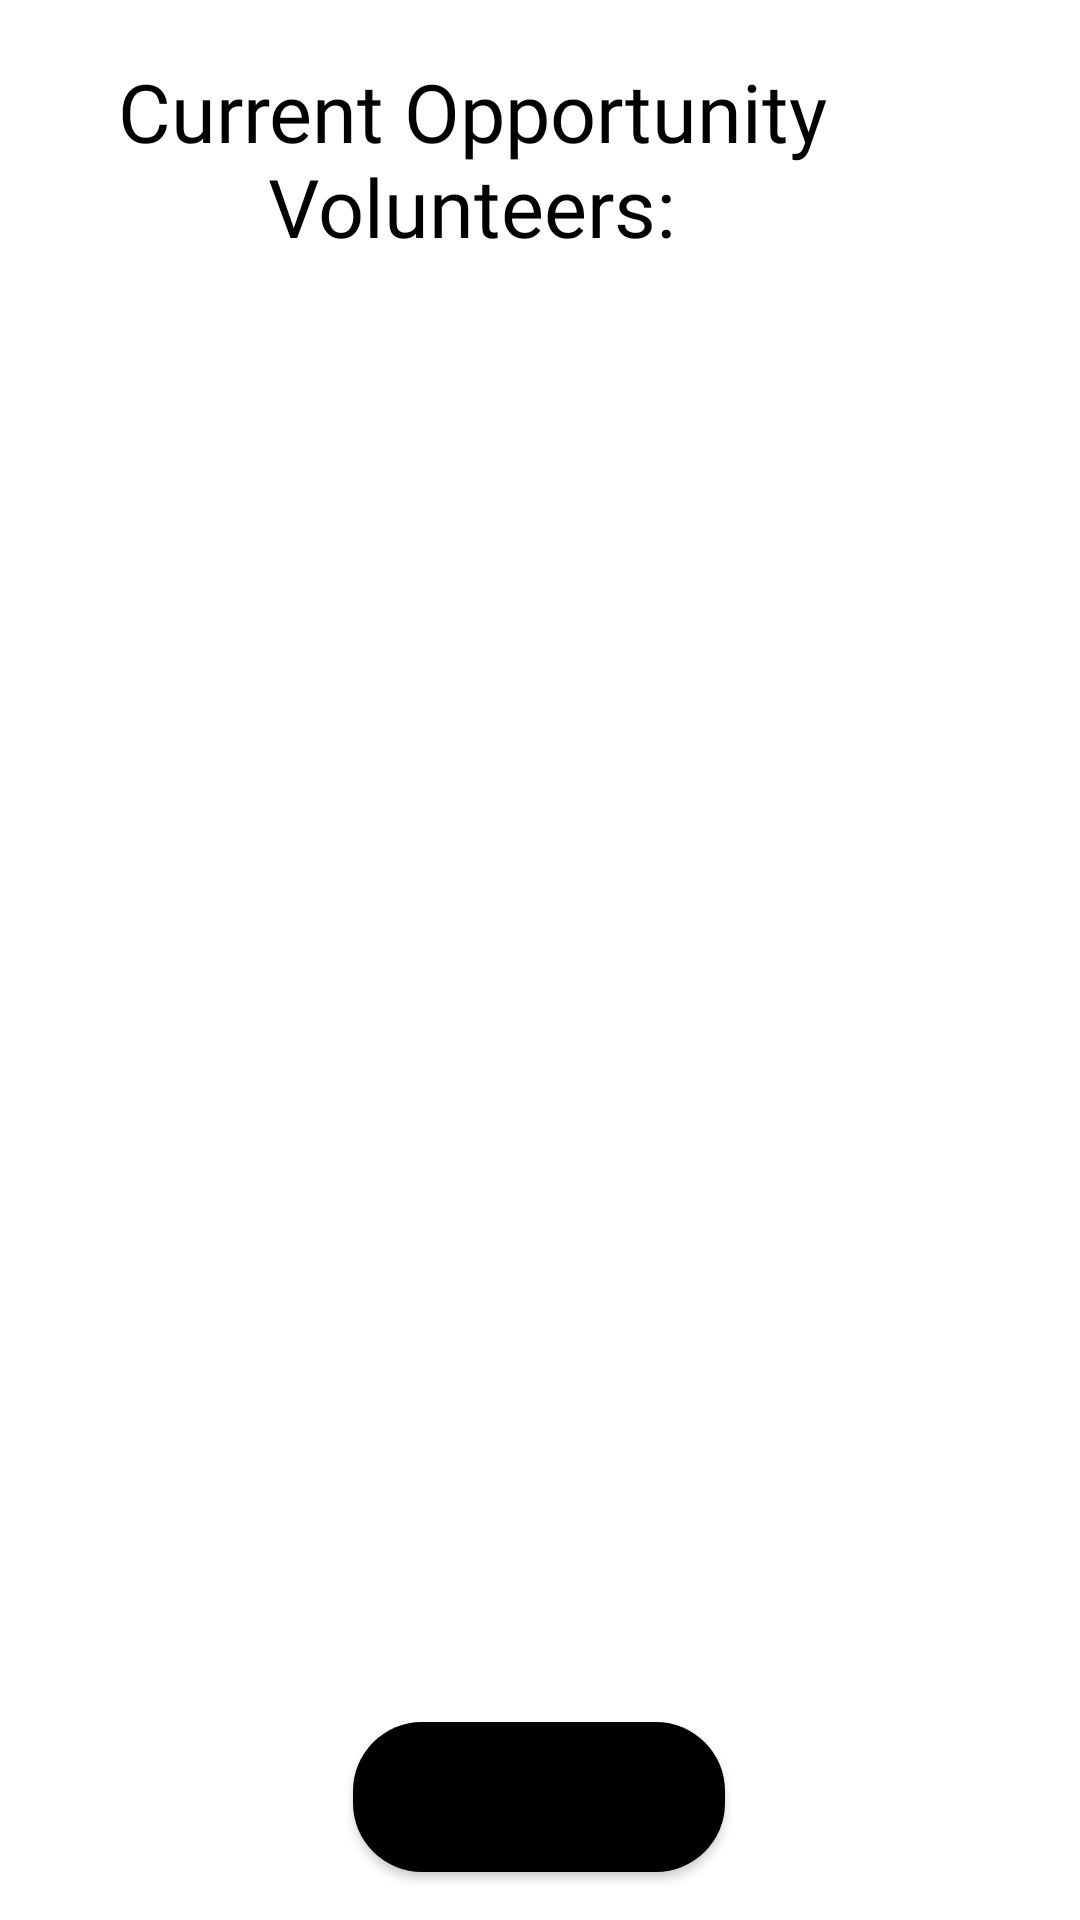

Write the Android layout XML for this screen, with the resource values it uses.
<!-- AndroidManifest.xml: application theme Theme.Voluntold -->
<!-- res/layout/org_view_volunteers.xml -->
<?xml version="1.0" encoding="utf-8"?>
<androidx.constraintlayout.widget.ConstraintLayout xmlns:android="http://schemas.android.com/apk/res/android"
    xmlns:app="http://schemas.android.com/apk/res-auto"
    xmlns:tools="http://schemas.android.com/tools"
    android:layout_width="match_parent"
    android:layout_height="match_parent"
    tools:context=".cOrgViewVolunteers">

    <ListView
        android:id="@+id/postView"
        android:layout_width="410dp"
        android:layout_height="439dp"
        android:layout_marginBottom="8dp"
        android:fontFamily="@font/dm_sans"
        android:textColor="@color/black"
        app:layout_constraintBottom_toTopOf="@+id/button19"
        app:layout_constraintEnd_toEndOf="parent"
        app:layout_constraintHorizontal_bias="0.0"
        app:layout_constraintStart_toStartOf="parent"
        app:layout_constraintTop_toBottomOf="@+id/postTitleTV2" />

    <TextView
        android:id="@+id/postTitleTV2"
        android:layout_width="275dp"
        android:layout_height="74dp"
        android:layout_marginTop="16dp"
        android:layout_marginEnd="65dp"
        android:fontFamily="@font/dm_sans_bold"
        android:gravity="center"
        android:textColor="@color/black"
        android:text="Current Opportunity Volunteers:"
        android:textSize="27sp"
        app:layout_constraintEnd_toEndOf="parent"
        app:layout_constraintTop_toTopOf="parent" />

    <ImageButton
        android:id="@+id/imageButton7"
        android:layout_width="wrap_content"
        android:layout_height="wrap_content"
        android:layout_marginStart="16dp"
        android:layout_marginTop="20dp"
        android:layout_marginEnd="10dp"
        android:onClick="goBack"
        app:layout_constraintEnd_toStartOf="@+id/postTitleTV2"
        app:layout_constraintStart_toStartOf="parent"
        app:layout_constraintTop_toTopOf="parent"
        app:srcCompat="@drawable/ic_baseline_arrow_back_ios_24" />

    <Button
        android:id="@+id/button19"
        android:layout_width="124dp"
        android:layout_height="50dp"
        android:layout_marginStart="143dp"
        android:layout_marginEnd="144dp"
        android:layout_marginBottom="16dp"
        android:background="@drawable/roundedbutton"
        android:fontFamily="@font/dm_sans"
        android:onClick="verifyAll"
        android:text="Verify All"
        app:layout_constraintBottom_toBottomOf="parent"
        app:layout_constraintEnd_toEndOf="parent"
        app:layout_constraintStart_toStartOf="parent" />
</androidx.constraintlayout.widget.ConstraintLayout>
<!-- resources referenced by this layout -->
<resources>
  <color name="black">#FF000000</color>
  <!-- drawable roundedbutton (drawable) -->
  <?xml version="1.0" encoding="utf-8"?>
  <shape xmlns:android="http://schemas.android.com/apk/res/android"
      android:shape="rectangle">
      <solid android:color="@color/black"/>
      <corners android:bottomRightRadius="23dp"
          android:bottomLeftRadius="23dp"
          android:topRightRadius="23dp"
          android:topLeftRadius="23dp"/>
  </shape>
  <style name="Theme.Voluntold" parent="Theme.MaterialComponents.DayNight.DarkActionBar">
          
          <item name="colorPrimary">@color/teal_700</item>
          <item name="colorPrimaryVariant">@color/teal_700</item>
          <item name="colorOnPrimary">@color/white</item>
          
          <item name="colorSecondary">@color/teal_200</item>
          <item name="colorSecondaryVariant">@color/teal_700</item>
          <item name="colorOnSecondary">@color/black</item>
          
          <item name="android:statusBarColor" tools:targetApi="l">?attr/colorPrimaryVariant</item>
          
      </style>
  <color name="teal_700">#0D8888</color>
  <color name="white">#FFFFFFFF</color>
  <color name="teal_200">#FF03DAC5</color>
</resources>
